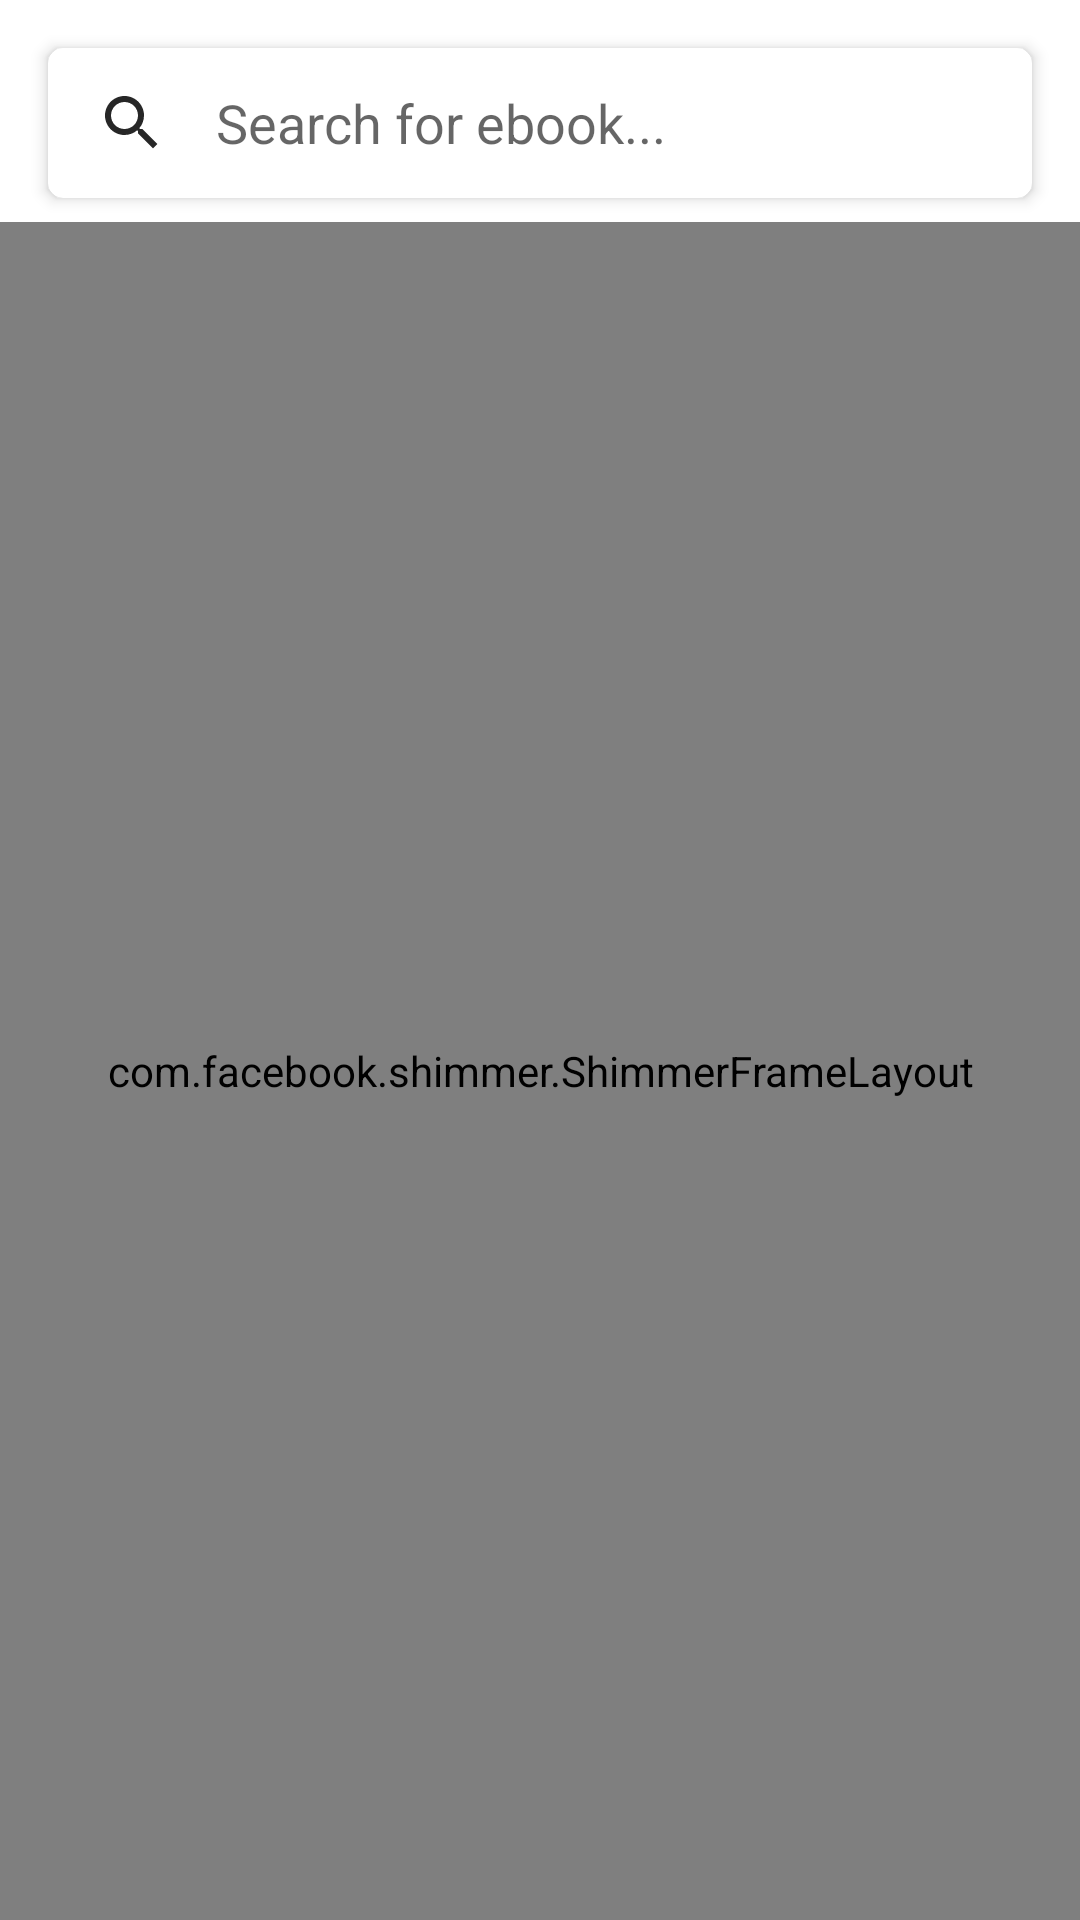

Here is an Android app screen rendered from its layout file. Give the layout XML and the strings, colors and styles it references.
<!-- AndroidManifest.xml: application theme Theme.BookDo -->
<!-- res/layout/fragment_search.xml -->
<?xml version="1.0" encoding="utf-8"?>
<FrameLayout xmlns:android="http://schemas.android.com/apk/res/android"
    xmlns:tools="http://schemas.android.com/tools"
    android:layout_width="match_parent"
    android:layout_height="match_parent"
    xmlns:app="http://schemas.android.com/apk/res-auto"
    tools:context=".fragment.SearchFragment">

    <androidx.constraintlayout.widget.ConstraintLayout
        android:layout_width="match_parent"
        android:layout_height="match_parent">

        <LinearLayout
            android:layout_width="match_parent"
            android:layout_height="match_parent"
            android:orientation="vertical"
            app:layout_constraintBottom_toBottomOf="parent"
            app:layout_constraintEnd_toEndOf="parent"
            app:layout_constraintStart_toStartOf="parent"
            app:layout_constraintTop_toTopOf="parent">

            <androidx.cardview.widget.CardView
                android:layout_width="match_parent"
                android:layout_height="50dp"
                android:layout_marginStart="16dp"
                android:layout_marginTop="16dp"
                android:layout_marginEnd="16dp"
                app:cardElevation="3dp"
                app:cardCornerRadius="5dp">
                <EditText
                    android:id="@+id/search_view"
                    android:layout_width="match_parent"
                    android:layout_height="match_parent"
                    android:background="@drawable/search_bg"
                    android:drawableLeft="@drawable/ic_baseline_search_24"
                    android:drawablePadding="16dp"
                    android:ems="10"
                    android:imeOptions="actionSearch"
                    android:hint="Search for ebook..."
                    android:inputType="text"
                    android:paddingStart="16dp"
                    android:singleLine="true" />
            </androidx.cardview.widget.CardView>

            <androidx.constraintlayout.widget.ConstraintLayout
                android:layout_width="match_parent"
                android:layout_height="match_parent"
                android:layout_marginTop="8dp">

                <com.facebook.shimmer.ShimmerFrameLayout
                    android:id="@+id/shimmer_view_container"
                    android:layout_width="match_parent"
                    android:layout_height="match_parent"
                    app:layout_constraintBottom_toBottomOf="parent"
                    app:layout_constraintEnd_toEndOf="parent"
                    app:layout_constraintStart_toStartOf="parent"
                    app:layout_constraintTop_toTopOf="parent">

                    <LinearLayout
                        android:layout_width="match_parent"
                        android:layout_height="wrap_content"
                        android:orientation="vertical"
                        android:showDividers="middle" android:tag="binding_1">

                        <include layout="@layout/view_placeholder" />

                        <include layout="@layout/view_placeholder" />

                        <include layout="@layout/view_placeholder" />

                    </LinearLayout>
                </com.facebook.shimmer.ShimmerFrameLayout>

                <androidx.recyclerview.widget.RecyclerView
                    android:id="@+id/rcv_search_fragment"
                    android:layout_width="match_parent"
                    android:layout_height="match_parent"
                    app:layout_constraintBottom_toBottomOf="parent"
                    app:layout_constraintEnd_toEndOf="parent"
                    app:layout_constraintStart_toStartOf="parent"
                    app:layout_constraintTop_toTopOf="parent" />

            </androidx.constraintlayout.widget.ConstraintLayout>

        </LinearLayout>
        <com.google.android.material.floatingactionbutton.FloatingActionButton
            android:id="@+id/fab_to_top_search"
            style="@style/MyFloatingActionButton"
            android:layout_width="wrap_content"
            android:layout_height="wrap_content"
            android:layout_marginEnd="8dp"
            android:visibility="invisible"
            android:layout_marginBottom="8dp"
            android:src="@drawable/ic_baseline_keyboard_arrow_up_24"
            app:layout_constraintBottom_toBottomOf="parent"
            app:layout_constraintEnd_toEndOf="parent" />
    </androidx.constraintlayout.widget.ConstraintLayout>

</FrameLayout>
<!-- res/layout/view_placeholder.xml (included above) -->
<?xml version="1.0" encoding="utf-8"?>
<androidx.cardview.widget.CardView xmlns:android="http://schemas.android.com/apk/res/android"
    xmlns:app="http://schemas.android.com/apk/res-auto"
    xmlns:tools="http://schemas.android.com/tools"
    android:layout_width="match_parent"
    android:layout_height="wrap_content"
    app:cardElevation="10dp"
    app:cardCornerRadius="10dp"
    android:layout_marginHorizontal="30dp"
    android:layout_marginVertical="10dp">

    <androidx.constraintlayout.widget.ConstraintLayout
        android:layout_width="match_parent"
        android:layout_height="wrap_content"
        android:layout_marginBottom="1dp">

        <View
            android:id="@+id/tv_name"
            android:layout_width="100dp"
            android:layout_height="15dp"
            android:layout_marginTop="8dp"
            android:background="@color/colorItemAndroidVersion"
            app:layout_constraintEnd_toEndOf="parent"
            app:layout_constraintStart_toStartOf="parent"
            app:layout_constraintTop_toTopOf="parent" />

        <View
            android:id="@+id/tv_version"
            android:layout_width="50dp"
            android:layout_height="15dp"
            android:layout_marginTop="8dp"
            android:background="@color/colorItemAndroidVersion"
            app:layout_constraintEnd_toEndOf="parent"
            app:layout_constraintStart_toStartOf="parent"
            app:layout_constraintTop_toBottomOf="@+id/tv_name" />

        <View
            android:id="@+id/divider"
            android:layout_width="match_parent"
            android:layout_height="1dp"
            android:layout_marginStart="60dp"
            android:layout_marginTop="5dp"
            android:layout_marginEnd="60dp"
            android:background="#D1D1D1"
            app:layout_constraintEnd_toEndOf="parent"
            app:layout_constraintStart_toStartOf="parent"
            app:layout_constraintTop_toBottomOf="@+id/tv_version" />

        <View
            android:id="@+id/imageView"
            android:layout_width="190dp"
            android:layout_height="280dp"
            android:layout_marginTop="10dp"
            android:background="@color/colorItemAndroidVersion"
            app:layout_constraintEnd_toEndOf="parent"
            app:layout_constraintHorizontal_bias="0.497"
            app:layout_constraintStart_toStartOf="parent"
            app:layout_constraintTop_toBottomOf="@+id/divider" />

        <View
            android:id="@+id/tv_api_level"
            android:layout_width="100dp"
            android:layout_height="15dp"
            android:layout_marginTop="8dp"
            android:layout_marginBottom="8dp"
            android:background="@color/colorItemAndroidVersion"
            app:layout_constraintBottom_toBottomOf="parent"
            app:layout_constraintEnd_toEndOf="parent"
            app:layout_constraintStart_toStartOf="parent"
            app:layout_constraintTop_toBottomOf="@+id/imageView" />

    </androidx.constraintlayout.widget.ConstraintLayout>
</androidx.cardview.widget.CardView>
<!-- resources referenced by this layout -->
<resources>
  <color name="colorItemAndroidVersion">#DDDDDD</color>
  <!-- drawable ic_baseline_search_24 (drawable) -->
  <vector xmlns:android="http://schemas.android.com/apk/res/android"
      android:width="24dp"
      android:height="24dp"
      android:viewportWidth="24"
      android:viewportHeight="24">
    <path
        android:fillColor="#272727"
        android:pathData="M15.5,14h-0.79l-0.28,-0.27C15.41,12.59 16,11.11 16,9.5 16,5.91 13.09,3 9.5,3S3,5.91 3,9.5 5.91,16 9.5,16c1.61,0 3.09,-0.59 4.23,-1.57l0.27,0.28v0.79l5,4.99L20.49,19l-4.99,-5zM9.5,14C7.01,14 5,11.99 5,9.5S7.01,5 9.5,5 14,7.01 14,9.5 11.99,14 9.5,14z"/>
  </vector>
  <!-- drawable search_bg (drawable) -->
  <?xml version="1.0" encoding="utf-8"?>
  <shape xmlns:android="http://schemas.android.com/apk/res/android">
  
      <corners android:topLeftRadius="15dp"
          android:topRightRadius="15dp"
          android:bottomLeftRadius="15dp"
          android:bottomRightRadius="15dp"/>
  
      <gradient android:startColor="#FFFFFF"
          android:endColor="#FFFFFF"/>
  
  
  </shape>
  <style name="MyFloatingActionButton" parent="@style/Widget.MaterialComponents.FloatingActionButton">
          <item name="materialThemeOverlay">@style/MyFabOverlay</item>
      </style>
  <style name="Theme.BookDo" parent="Theme.MaterialComponents.DayNight.DarkActionBar">
          
          <item name="colorPrimary">@color/teal_200</item>
          <item name="colorPrimaryVariant">@color/teal_700</item>
          <item name="colorOnPrimary">@color/white</item>
          
          <item name="colorSecondary">@color/purple_500</item>
          <item name="colorSecondaryVariant">@color/purple_700</item>
          <item name="colorOnSecondary">@color/black</item>
          
          <item name="android:statusBarColor" tools:targetApi="l">?attr/colorPrimaryVariant</item>
          
      </style>
  <style name="MyFabOverlay">
          <item name="colorSecondary">@color/teal_700</item>
          
          <item name="colorOnSecondary">@color/white</item>
      </style>
  <color name="teal_200">#FF03DAC5</color>
  <color name="teal_700">#FF018786</color>
  <color name="white">#FFFFFFFF</color>
  <color name="purple_500">#FF6200EE</color>
  <color name="purple_700">#FF3700B3</color>
  <color name="black">#FF000000</color>
</resources>
